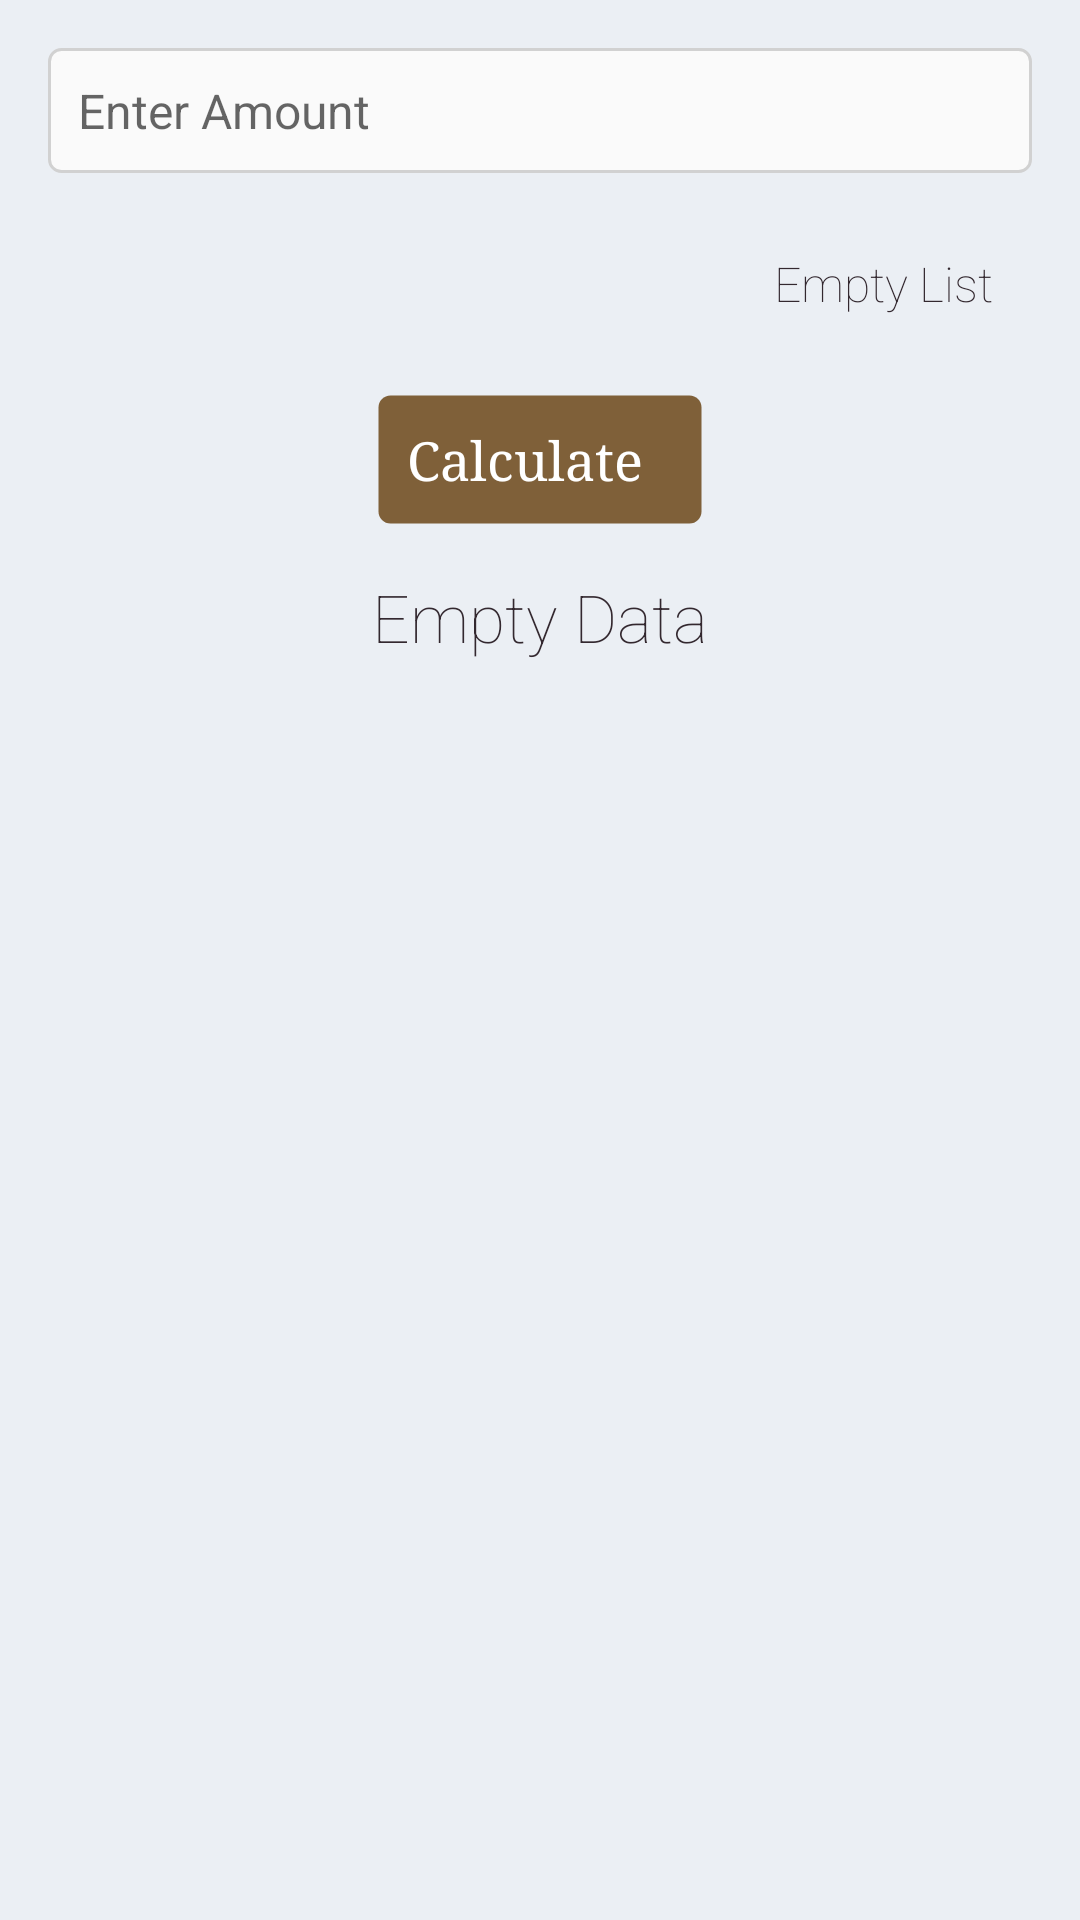

Android layout source for this screen:
<!-- AndroidManifest.xml: application theme AppTheme -->
<!-- res/layout/activity_main.xml -->
<?xml version="1.0" encoding="utf-8"?>
<androidx.core.widget.NestedScrollView xmlns:android="http://schemas.android.com/apk/res/android"
    xmlns:tools="http://schemas.android.com/tools"
    android:layout_width="match_parent"
    android:layout_height="match_parent"
    tools:context="com.vicomo.currencyconverter.views.MainActivity">
    <LinearLayout
        android:layout_width="match_parent"
        android:layout_height="match_parent"
        android:orientation="vertical"
        android:padding="@dimen/margin_med">

        <include layout="@layout/content_controls"/>

        <Space
            android:layout_width="0dp"
            android:layout_height="@dimen/margin_med"/>

        <include layout="@layout/content_list"/>

    </LinearLayout>

</androidx.core.widget.NestedScrollView>
<!-- res/layout/content_controls.xml (included above) -->
<?xml version="1.0" encoding="utf-8"?>
<LinearLayout
    xmlns:android="http://schemas.android.com/apk/res/android"
    android:layout_width="match_parent"
    android:layout_height="wrap_content"
    android:orientation="vertical">
    <EditText
        android:id="@+id/edtxt_amt"
        style="@style/EditText"
        android:hint="@string/hint_amt"
        android:inputType="numberDecimal"
        android:importantForAutofill="no" />

    <Spinner
        android:id="@+id/spn_currencies"
        android:layout_width="wrap_content"
        style="@style/Spinner"
        android:layout_marginTop="@dimen/margin_med"
        android:layout_gravity="end"
        android:entries="@array/empty_list"/>
    <Button
        android:id="@+id/btn_submit"
        android:layout_width="wrap_content"
        android:layout_height="wrap_content"
        android:layout_marginTop="@dimen/margin_med"
        android:layout_gravity="center_horizontal"
        android:text="@string/calculate"/>
</LinearLayout>
<!-- res/layout/content_list.xml (included above) -->
<?xml version="1.0" encoding="utf-8"?>
<merge xmlns:android="http://schemas.android.com/apk/res/android"
    xmlns:tools="http://schemas.android.com/tools"
    xmlns:app="http://schemas.android.com/apk/res-auto">
    <RelativeLayout
        android:layout_width="match_parent"
        android:layout_height="match_parent">

        <androidx.recyclerview.widget.RecyclerView
            android:id="@+id/recyclerView"
            android:layout_width="match_parent"
            android:layout_height="match_parent"
            tools:listitem="@layout/list_item_rate"
            app:layoutManager="androidx.recyclerview.widget.GridLayoutManager"
            app:spanCount="@integer/row_number"
            android:visibility="gone"
            tools:visibility="visible"/>
        <TextView
            android:id="@+id/tv_feedback"
            android:layout_width="wrap_content"
            android:layout_height="wrap_content"
            android:gravity="center_horizontal"
            android:layout_centerInParent="true"
            android:textAppearance="@style/TextAppearance.AppCompat.Large"
            android:text="@string/empty_data"
            android:visibility="visible"
            tools:visibility="visible"/>
    </RelativeLayout>
</merge>
<!-- res/layout/list_item_rate.xml (included above) -->
<?xml version="1.0" encoding="utf-8"?>
<androidx.cardview.widget.CardView xmlns:android="http://schemas.android.com/apk/res/android"
    android:layout_width="match_parent"
    android:layout_height="wrap_content"
    xmlns:tools="http://schemas.android.com/tools"
    android:minWidth="70dp"
    xmlns:app="http://schemas.android.com/apk/res-auto"
    android:layout_margin="2dp"
    app:cardBackgroundColor="@color/gray"
    app:cardCornerRadius="4dp"
    app:cardElevation="8dp">

    <LinearLayout
        android:layout_width="match_parent"
        android:layout_height="wrap_content"
        android:orientation="vertical"
        android:padding="@dimen/margin_med">

        <TextView
            android:id="@+id/tv_amt"
            android:layout_width="match_parent"
            android:layout_height="wrap_content"
            android:gravity="center"
            android:lines="4"
            android:textSize="16sp"
            android:ellipsize="end"
            android:textStyle="bold"
            tools:text="USD 101.73"/>
        <TextView
            android:id="@+id/tv_currency"
            android:layout_width="match_parent"
            android:layout_height="wrap_content"
            android:gravity="end"
            android:layout_marginTop="@dimen/margin_med"
            android:lines="2"
            android:textSize="12sp"
            android:ellipsize="end"
            android:textStyle="italic"
            tools:text="United States Dollar"/>
    </LinearLayout>
</androidx.cardview.widget.CardView>
<!-- resources referenced by this layout -->
<resources>
  <array name="empty_list">
          <item>Empty List</item>
      </array>
  <color name="gray">#e1e1e1</color>
  <dimen name="margin_med">16dp</dimen>
  <integer name="row_number">4</integer>
  <string name="calculate">Calculate</string>
  <string name="empty_data">Empty Data</string>
  <string name="hint_amt">Enter Amount</string>
  <style name="EditText" parent="Control">
          <item name="android:textSize">@dimen/text_size</item>
          <item name="android:background">@drawable/bg_edittext</item>
      </style>
  <style name="Spinner" parent="Control">
          <item name="android:background">@drawable/bg_spinner</item>
          <item name="android:paddingLeft">5dp</item>
          <item name="android:paddingStart">5dp</item>
          <item name="android:paddingRight">5dp</item>
          <item name="android:paddingEnd">20dp</item>
          <item name="android:paddingTop">10dp</item>
          <item name="android:paddingBottom">10dp</item>
          <item name="android:dropDownSelector">@android:color/transparent</item>
          <item name="android:popupBackground">@android:color/white</item>
          <item name="android:spinnerMode">dialog</item>
      </style>
  <style name="AppTheme" parent="Theme.AppCompat.Light.DarkActionBar">
          <item name="colorPrimary">@color/colorPrimary</item>
          <item name="colorPrimaryDark">@color/colorPrimaryDark</item>
          <item name="colorAccent">@color/colorAccent</item>
          <item name="android:windowBackground">@color/colorBackground</item>
          <item name="buttonStyle">@style/Button</item>
          <item name="editTextColor">@color/colorText</item>
          <item name="android:textViewStyle">@style/TextView</item>
      </style>
  <style name="Control">
          <item name="android:layout_width">match_parent</item>
          <item name="android:layout_height">wrap_content</item>
          <item name="android:minHeight">40dp</item>
          <item name="android:paddingEnd">20dp</item>
          <item name="android:paddingStart">10dp</item>
          <item name="android:paddingTop">10dp</item>
          <item name="android:paddingBottom">10dp</item>
          <item name="android:textAppearance">@style/TextAppearance.AppCompat.Medium</item>
      </style>
  <dimen name="text_size">16sp</dimen>
  <color name="colorPrimary">#39587f</color>
  <color name="colorPrimaryDark">#334f72</color>
  <color name="colorAccent">#7f6039</color>
  <color name="colorBackground">#ebeff4</color>
  <style name="Button" parent="Control">
          <item name="android:layout_height">wrap_content</item>
          <item name="android:textAlignment">center</item>
          <item name="android:textAllCaps">false</item>
          <item name="android:layout_gravity">center_horizontal</item>
          <item name="android:gravity">center</item>
          <item name="android:background">@drawable/bg_button</item>
          <item name="android:textColor">@android:color/white</item>
          <item name="android:textStyle">normal</item>
          <item name="android:fontFamily">serif</item>
      </style>
  <color name="colorText">#33282f</color>
  <style name="TextView">
          <item name="android:textColor">@color/colorText</item>
          <item name="android:fontFamily">sans-serif-thin</item>
          <item name="android:textAppearance">@style/TextAppearance.AppCompat.Medium</item>
      </style>
  <dimen name="border">1dp</dimen>
  <color name="colorBorder">#d1d1d1</color>
  <dimen name="padding">8dp</dimen>
  <dimen name="radius">4dp</dimen>
  <color name="colorEditText">#fafafa</color>
  <color name="colorBorderTint">#a7a7a7</color>
  <color name="colorDisabled">#987f60</color>
  <color name="colorTint">#725633</color>
  <color name="colorButton">@color/colorAccent</color>
</resources>
